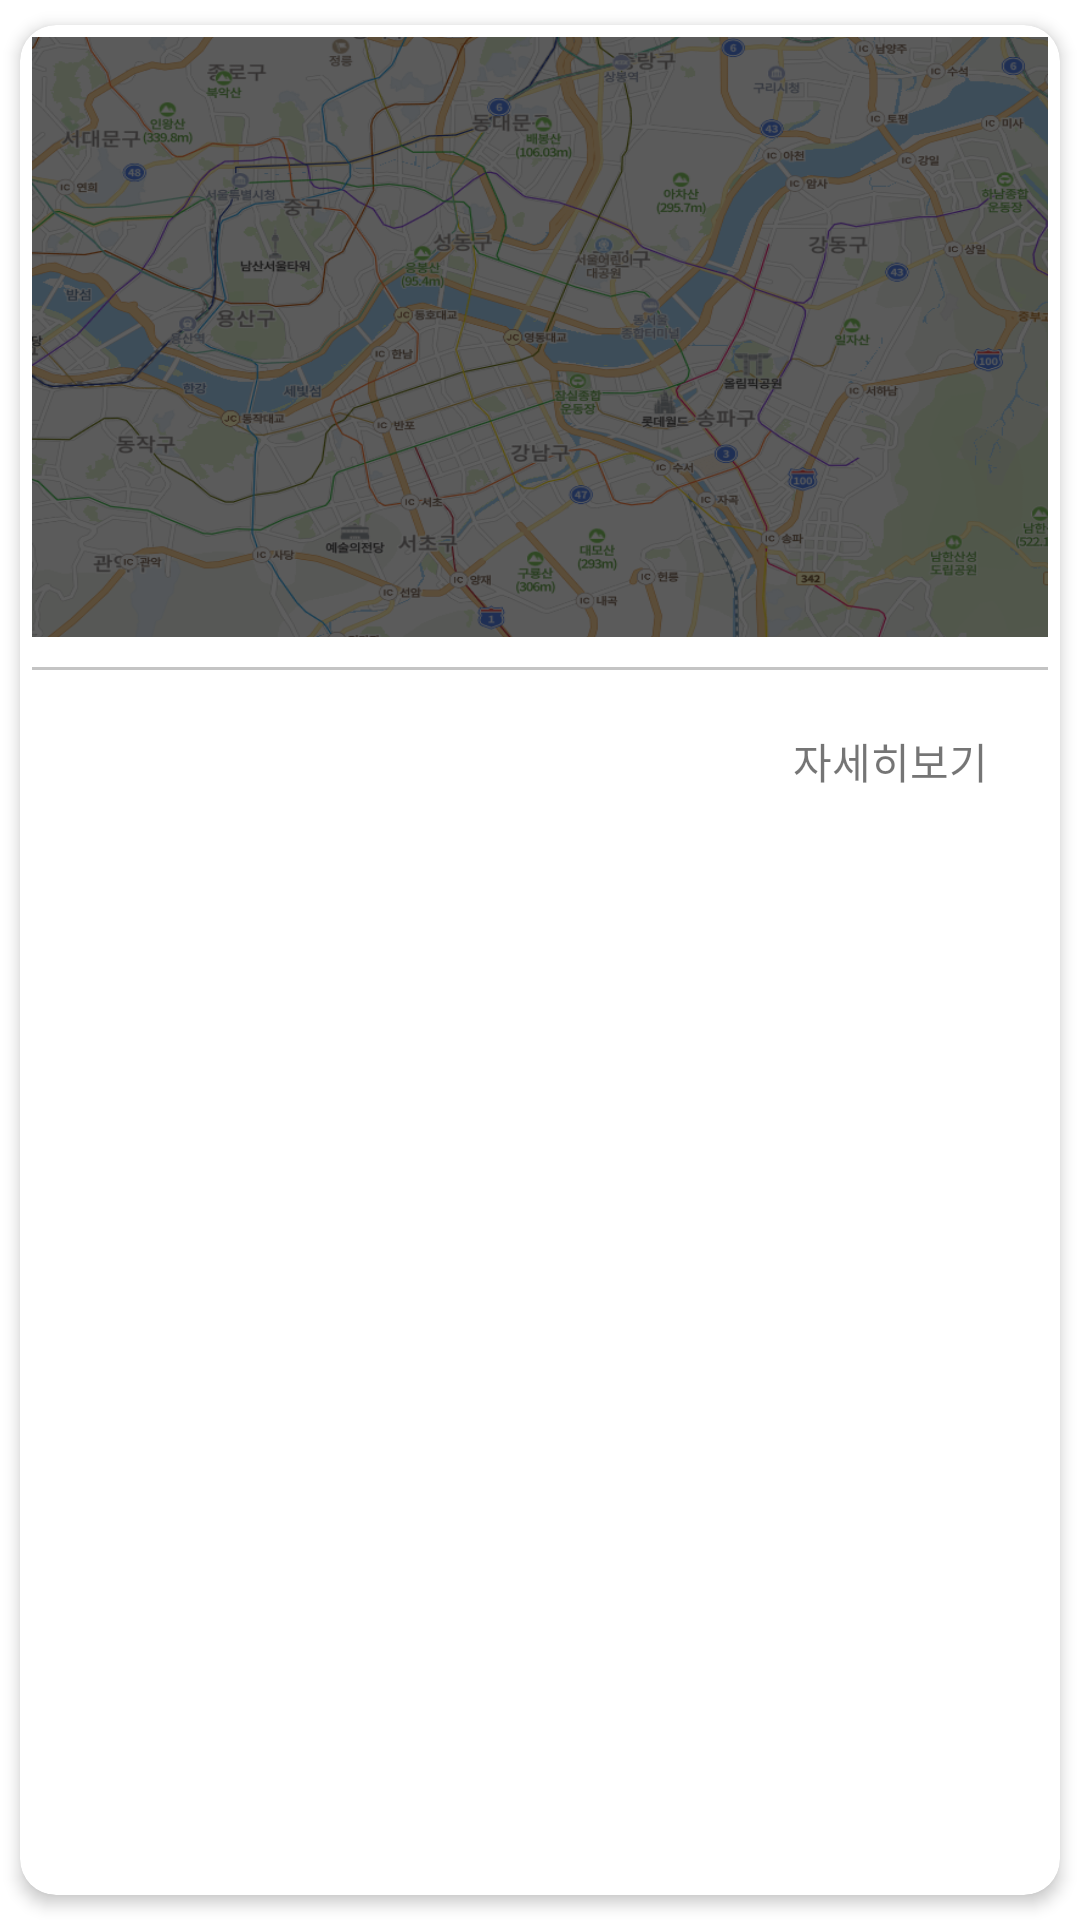

Write the Android layout XML for this screen, with the resource values it uses.
<!-- AndroidManifest.xml: application theme Theme.Promise_Keeper -->
<!-- res/layout/frequenlty_place_list_item.xml -->
<?xml version="1.0" encoding="utf-8"?>
<layout xmlns:android="http://schemas.android.com/apk/res/android"
    xmlns:tools="http://schemas.android.com/tools">

    <androidx.cardview.widget.CardView xmlns:card_view="http://schemas.android.com/apk/res-auto"
        android:id="@+id/card_view"
        android:layout_width="match_parent"
        android:layout_height="wrap_content"
        card_view:cardBackgroundColor="@color/white"
        card_view:cardCornerRadius="12dp"
        card_view:cardElevation="3dp"
        card_view:cardUseCompatPadding="true"
        card_view:contentPadding="4dp">

        <LinearLayout
            android:layout_width="match_parent"
            android:layout_height="wrap_content"
            android:orientation="vertical">

            <LinearLayout
                android:layout_width="match_parent"
                android:layout_height="200dp"
                android:background="@drawable/place_item_img"
                android:gravity="center_vertical"
                android:orientation="horizontal">

                <FrameLayout
                    android:id="@+id/placeFrameLayout"
                    android:layout_width="match_parent"
                    android:layout_height="match_parent"
                    android:background="@color/transparent">


                    <ImageView
                        android:id="@+id/placeImageView"
                        android:layout_width="70dp"
                        android:layout_height="70dp"
                        android:layout_gravity="center_vertical"
                        android:layout_marginStart="60dp"
                        android:src="@drawable/start_marker" />

                    <LinearLayout
                        android:layout_width="wrap_content"
                        android:layout_height="wrap_content"
                        android:layout_gravity="center"
                        android:orientation="vertical">

                        <TextView
                            android:id="@+id/placeTitleTextView"
                            android:layout_width="wrap_content"
                            android:layout_height="wrap_content"
                            android:layout_gravity="center"
                            android:textColor="@color/white"
                            android:textSize="20sp"
                            tools:text="장소 이름" />

                        <TextView
                            android:layout_width="wrap_content"
                            android:layout_height="0dp"
                            android:layout_weight="1" />

                        <TextView
                            android:id="@+id/isPrimaryTextview"
                            android:layout_width="wrap_content"
                            android:layout_height="wrap_content"
                            android:layout_gravity="center"
                            android:layout_marginTop="10dp"
                            android:textColor="@color/white"
                            tools:text="기본설정" />

                    </LinearLayout>


                </FrameLayout>

            </LinearLayout>


            <include layout="@layout/div" />

            <LinearLayout
                android:layout_width="wrap_content"
                android:layout_height="wrap_content"
                android:layout_gravity="end|center_vertical"
                android:layout_marginEnd="10dp"
                android:padding="10dp"
                android:orientation="horizontal">

                <TextView
                    android:id="@+id/placeDetailTextView"
                    android:layout_width="wrap_content"
                    android:layout_height="wrap_content"
                    android:text="자세히보기" />


            </LinearLayout>

        </LinearLayout>


    </androidx.cardview.widget.CardView>

</layout>
<!-- res/layout/div.xml (included above) -->
<?xml version="1.0" encoding="utf-8"?>
<LinearLayout xmlns:android="http://schemas.android.com/apk/res/android"
    android:layout_width="match_parent"
    android:layout_height="wrap_content"
    android:orientation="vertical">

    <View
        style="@style/Divider"/>

</LinearLayout>
<!-- resources referenced by this layout -->
<resources>
  <color name="transparent">#A1000000</color>
  <color name="white">#FFFFFFFF</color>
  <!-- drawable place_item_img: png bitmap (drawable, 487087 bytes) -->
  <style name="Divider">
          <item name="android:layout_width">match_parent</item>
          <item name="android:layout_height">1dp</item>
          <item name="android:layout_marginTop">10dp</item>
          <item name="android:layout_marginBottom">10dp</item>
          <item name="android:background">@color/line_border</item>
      </style>
  <style name="Theme.Promise_Keeper" parent="Theme.MaterialComponents.DayNight.DarkActionBar">
          
          <item name="colorPrimary">@color/purple_500</item>
          <item name="colorPrimaryVariant">@color/purple_700</item>
          <item name="colorOnPrimary">@color/white</item>
          
          <item name="colorSecondary">@color/teal_200</item>
          <item name="colorSecondaryVariant">@color/teal_700</item>
          <item name="colorOnSecondary">@color/black</item>
          
          <item name="android:statusBarColor" tools:targetApi="l">?attr/colorPrimaryVariant</item>
          
      </style>
  <color name="line_border">#C4C4C4</color>
  <color name="purple_500">#FF6200EE</color>
  <color name="purple_700">#FF3700B3</color>
  <color name="teal_200">#FF03DAC5</color>
  <color name="teal_700">#FF018786</color>
  <color name="black">#FF000000</color>
</resources>
